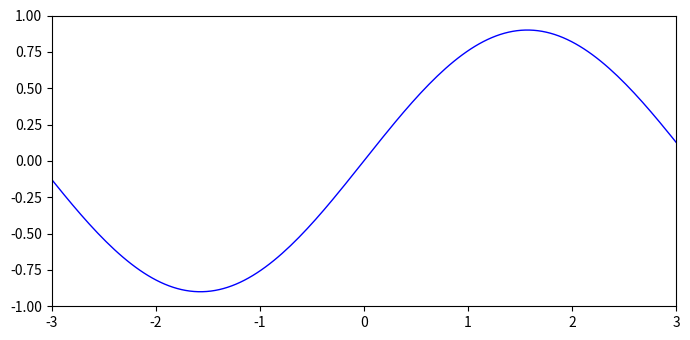

The matplotlib source for this figure:
import numpy as np
from matplotlib import pyplot as plt, animation

plt.rcParams["figure.figsize"] = [7.00, 3.50]
plt.rcParams["figure.autolayout"] = True
fig, ax = plt.subplots()
ax.set(xlim=(-3, 3), ylim=(-1, 1))
time_text = ax.text(0.02, 0.95, '', transform=ax.transAxes)

x = np.linspace(-3, 3, 150)
t = np.linspace(0, 10,60)
X2, T2 = np.meshgrid(x, t)

sinT2 = np.sin(2 * np.pi * T2 / T2.max()) # How the function evolves in time
F = 0.9 * np.sin(X2 - sinT2) # How the function evolves

line, = ax.plot(x, F[0, :], color='b', lw=1)
def animate(i):
   line.set_ydata(F[i, :])
   time_text.set_text('Time = %0.2f' % t[i])
anim = animation.FuncAnimation(fig, animate, interval=1, frames=len(t) - 1)
#anim.save('503.gif')
plt.show()